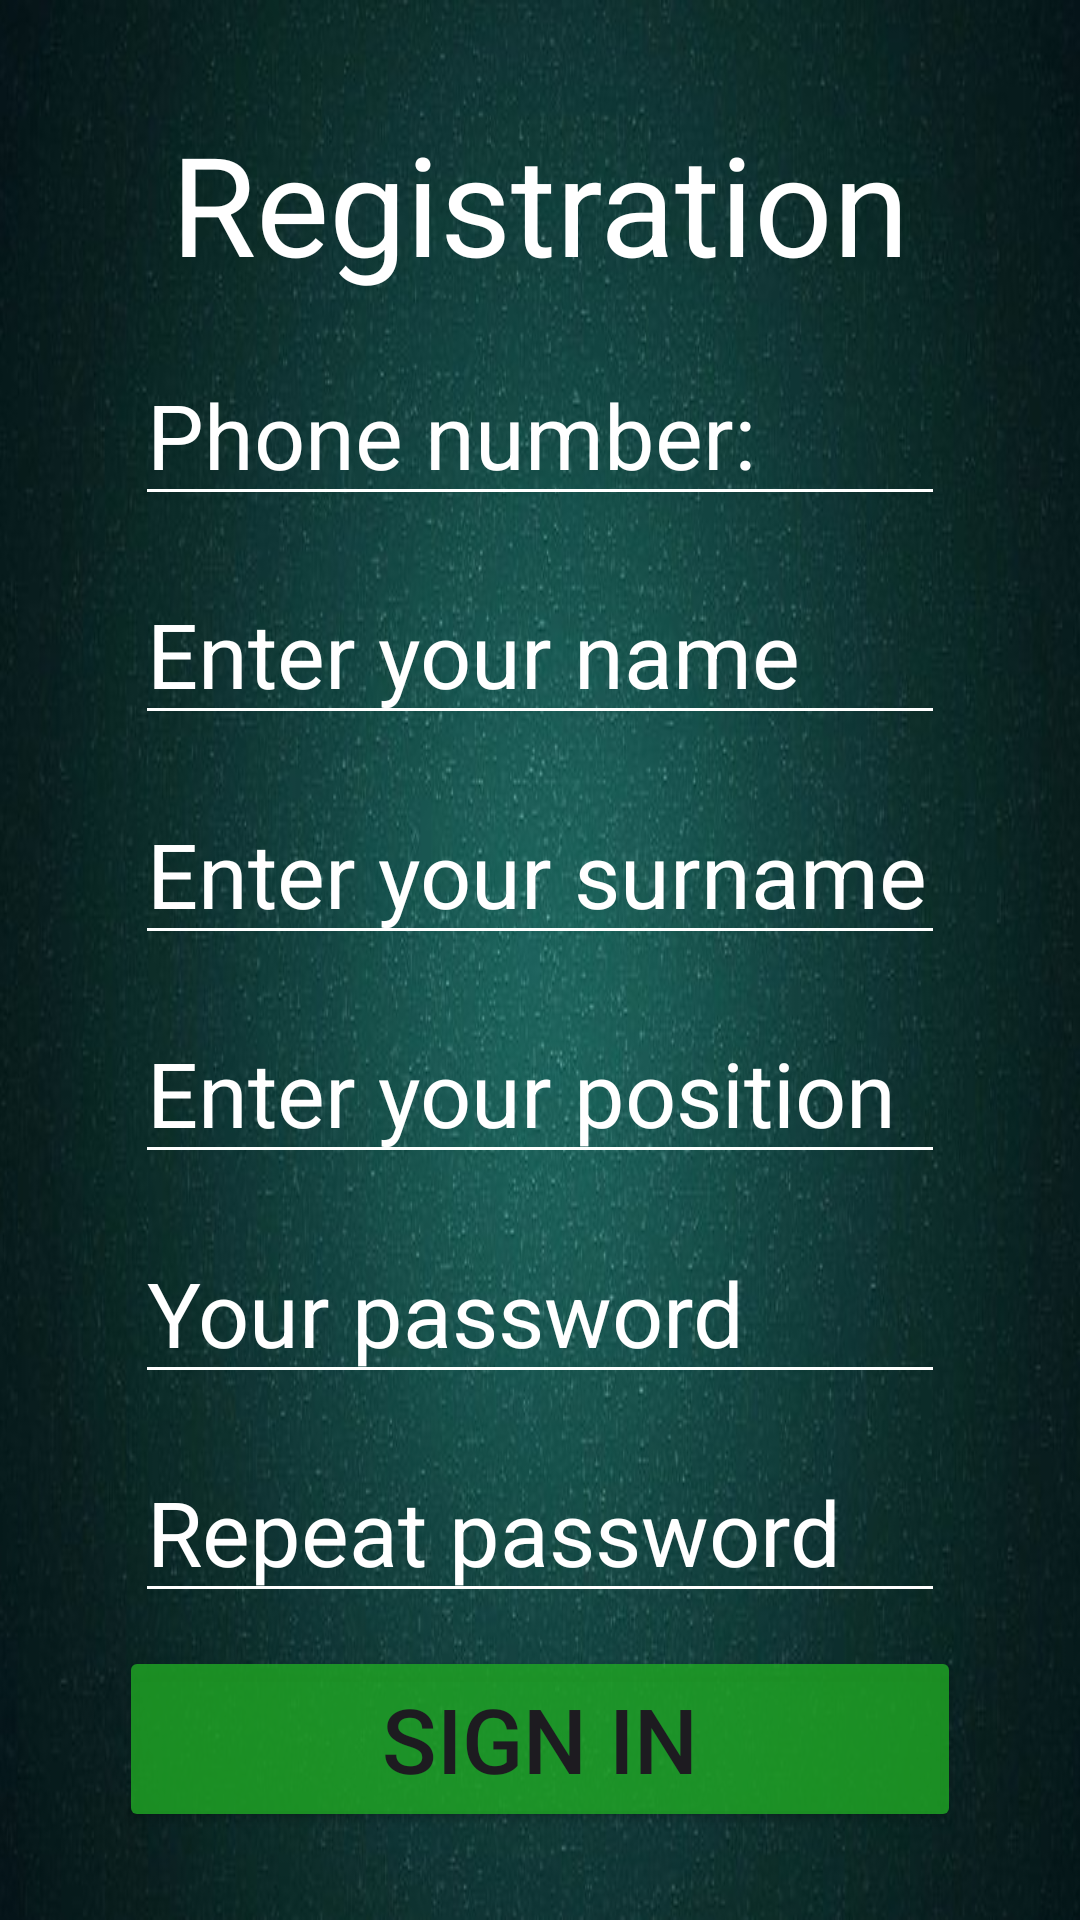

Produce the Android XML layout that renders to this screen, including the resource entries it uses.
<!-- AndroidManifest.xml: application theme Theme.Tool_account_client -->
<!-- res/layout/activity_registration.xml -->
<?xml version="1.0" encoding="utf-8"?>
<ScrollView
    xmlns:android="http://schemas.android.com/apk/res/android"
    xmlns:app="http://schemas.android.com/apk/res-auto"
    xmlns:tools="http://schemas.android.com/tools"
    android:layout_width="match_parent"
    android:layout_height="match_parent"
    android:fillViewport="true"
    android:importantForAutofill="no">

<androidx.constraintlayout.widget.ConstraintLayout
    android:id="@+id/registration"
    android:layout_width="match_parent"
    android:layout_height="wrap_content"
    android:background="@drawable/backfon"
    tools:context=".RegistrationActivity">

    <TextView
        android:id="@+id/textView"
        android:layout_width="wrap_content"
        android:layout_height="wrap_content"
        android:text="@string/txt_registrationTxt"
        android:textColor="@color/white"
        android:textSize="46sp"
        app:layout_constraintBottom_toBottomOf="parent"
        app:layout_constraintEnd_toEndOf="parent"
        app:layout_constraintStart_toStartOf="parent"
        app:layout_constraintTop_toTopOf="parent"
        app:layout_constraintVertical_bias="0.064" />

    <EditText
        android:id="@+id/registration_phone"
        android:layout_width="0dp"
        android:layout_height="55dp"
        android:autofillHints="number"
        android:backgroundTint="@color/white"
        android:hint="@string/txt_phone_registration"
        android:inputType="phone"
        android:textColor="@color/white"
        android:textColorHint="@color/white"
        android:textSize="30sp"
        app:layout_constraintBottom_toBottomOf="parent"
        app:layout_constraintEnd_toEndOf="parent"
        app:layout_constraintHorizontal_bias="0.5"
        app:layout_constraintStart_toStartOf="parent"
        app:layout_constraintTop_toTopOf="parent"
        app:layout_constraintVertical_bias="0.2"
        app:layout_constraintWidth_percent="0.75" />

    <EditText
        android:id="@+id/registration_name"
        android:layout_width="0dp"
        android:layout_height="55dp"
        android:autofillHints=""
        android:backgroundTint="@color/white"
        android:hint="@string/txt_registration_name"
        android:inputType="text"
        android:textColor="@color/white"
        android:textColorHint="@color/white"
        android:textSize="30sp"
        app:layout_constraintBottom_toBottomOf="parent"
        app:layout_constraintEnd_toEndOf="parent"
        app:layout_constraintHorizontal_bias="0.5"
        app:layout_constraintStart_toStartOf="parent"
        app:layout_constraintTop_toTopOf="parent"
        app:layout_constraintVertical_bias="0.325"
        app:layout_constraintWidth_percent="0.75" />

    <EditText
        android:id="@+id/registration_surname"
        android:layout_width="0dp"
        android:layout_height="55dp"
        android:autofillHints="surname"
        android:backgroundTint="@color/white"
        android:hint="@string/txt_registration_surname"
        android:inputType="textPersonName"
        android:textColor="@color/white"
        android:textColorHint="@color/white"
        android:textSize="30sp"
        app:layout_constraintBottom_toBottomOf="parent"
        app:layout_constraintEnd_toEndOf="parent"
        app:layout_constraintHorizontal_bias="0.5"
        app:layout_constraintStart_toStartOf="parent"
        app:layout_constraintTop_toTopOf="parent"
        app:layout_constraintVertical_bias="0.45"
        app:layout_constraintWidth_percent="0.75" />

    <EditText
        android:id="@+id/registration_position"
        android:layout_width="0dp"
        android:layout_height="55dp"
        android:autofillHints="surname"
        android:backgroundTint="@color/white"
        android:hint="@string/txt_registration_position"
        android:inputType="textPersonName"
        android:textColor="@color/white"
        android:textColorHint="@color/white"
        android:textSize="30sp"
        app:layout_constraintBottom_toBottomOf="parent"
        app:layout_constraintEnd_toEndOf="parent"
        app:layout_constraintHorizontal_bias="0.5"
        app:layout_constraintStart_toStartOf="parent"
        app:layout_constraintTop_toTopOf="parent"
        app:layout_constraintVertical_bias="0.575"
        app:layout_constraintWidth_percent="0.75" />

    <EditText
        android:id="@+id/registration_password"
        android:layout_width="0dp"
        android:layout_height="55dp"
        android:autofillHints="password"
        android:backgroundTint="@color/white"
        android:hint="@string/txt_password_registration"
        android:inputType="textPassword"
        android:textColor="@color/white"
        android:textColorHint="@color/white"
        android:textSize="30sp"
        app:layout_constraintBottom_toBottomOf="parent"
        app:layout_constraintEnd_toEndOf="parent"
        app:layout_constraintHorizontal_bias="0.5"
        app:layout_constraintStart_toStartOf="parent"
        app:layout_constraintTop_toTopOf="parent"
        app:layout_constraintVertical_bias="0.7"
        app:layout_constraintWidth_percent="0.75"
        tools:ignore="MissingConstraints" />

    <EditText
        android:id="@+id/registration_repeat"
        android:layout_width="0dp"
        android:layout_height="55dp"
        android:autofillHints="password"
        android:backgroundTint="@color/white"
        android:hint="@string/txt_repeat_registration"
        android:inputType="textPassword"
        android:textColor="@color/white"
        android:textColorHint="@color/white"
        android:textSize="30sp"
        app:layout_constraintBottom_toBottomOf="parent"
        app:layout_constraintEnd_toEndOf="parent"
        app:layout_constraintHorizontal_bias="0.5"
        app:layout_constraintStart_toStartOf="parent"
        app:layout_constraintTop_toTopOf="parent"
        app:layout_constraintVertical_bias="0.825"
        app:layout_constraintWidth_percent="0.75" />

    <Button
        android:id="@+id/registration_btn_sign"
        android:layout_width="0dp"
        android:layout_height="62dp"
        android:backgroundTint="@color/green"
        android:text="@string/btn_registration"
        android:textSize="30sp"
        app:layout_constraintBottom_toBottomOf="parent"
        app:layout_constraintEnd_toEndOf="parent"
        app:layout_constraintStart_toStartOf="parent"
        app:layout_constraintTop_toTopOf="parent"
        app:layout_constraintVertical_bias="0.949"
        app:layout_constraintWidth_percent="0.78" />


</androidx.constraintlayout.widget.ConstraintLayout>
</ScrollView>
<!-- resources referenced by this layout -->
<resources>
  <color name="green">#CE1FA824</color>
  <color name="white">#FFFFFFFF</color>
  <!-- drawable backfon: png bitmap (drawable, 592865 bytes) -->
  <string name="btn_registration" translatable="false">Sign in</string>
  <string name="txt_password_registration" translatable="false">Your password</string>
  <string name="txt_phone_registration" translatable="false">Phone number:</string>
  <string name="txt_registrationTxt" translatable="false">Registration</string>
  <string name="txt_registration_name" translatable="false">Enter your name</string>
  <string name="txt_registration_position" translatable="false">Enter your position</string>
  <string name="txt_registration_surname" translatable="false">Enter your surname</string>
  <string name="txt_repeat_registration" translatable="false">Repeat password</string>
  <style name="Theme.Tool_account_client" parent="Base.Theme.Tool_account_client" />
  <style name="Base.Theme.Tool_account_client" parent="Theme.Material3.DayNight.NoActionBar">
          
          
      </style>
</resources>
